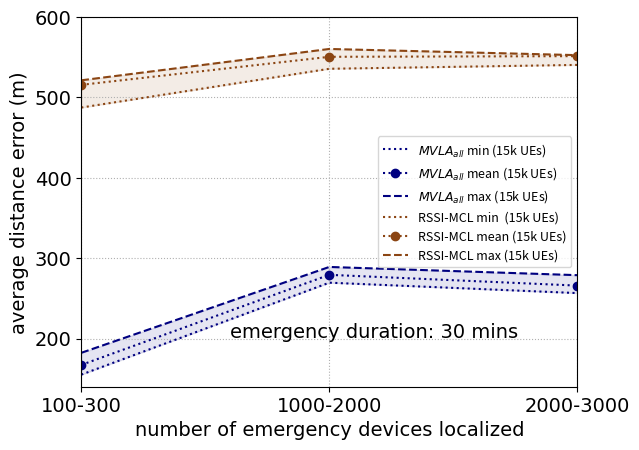

Python code for this plot:
import matplotlib.pyplot as plt
import numpy as np
import matplotlib.font_manager
import matplotlib.font_manager as fontmanager
time =('100-300', '1000-2000', '2000-3000')

avg_seq= (18.62336991,22.45711697,21.91932224)
min_seq = (17.80918842,17.74479224,17.85090852)
max_seq= (19.19246775,23.29975537,22.72100787)

avg_apd = (167.1459,279.2657,265.8517)
min_apd = (155.0305889,269.4891,256.5260)
max_apd = (182.2004133,289.0626,278.8443)

avg_mcl = (515.7175,550.6138,551.4272)
min_mcl = (487.4678,535.7146,540.5275)
max_mcl = (521.3645,560.3701,552.6869)

f, ax1 = plt.subplots()

#ax1.plot(time,min_seq,linestyle='dotted',color="green", label='$MVLA_{recent-seq}$ min')
#ax1.plot(time,avg_seq,linestyle='dotted',color="green",marker='o', label='$MVLA_{recent-seq}$ mean')
#ax1.plot(time,max_seq,linestyle='dashed',color="green",label='$MVLA_{recent-seq}$ max')

ax1.plot(time,min_apd,linestyle='dotted',color="navy", label='$MVLA_{all}$ min (15k UEs)')
ax1.plot(time,avg_apd,linestyle='dotted',color="navy",marker='o', label='$MVLA_{all}$ mean (15k UEs)')
ax1.plot(time,max_apd,linestyle='dashed',color="navy",label='$MVLA_{all}$ max (15k UEs)')

ax1.plot(time,min_mcl,linestyle='dotted',color="saddlebrown", label='RSSI-MCL min  (15k UEs)')
ax1.plot(time,avg_mcl,linestyle='dotted',color="saddlebrown",marker='o', label='RSSI-MCL mean (15k UEs)')
ax1.plot(time,max_mcl,linestyle='dashed',color="saddlebrown",label='RSSI-MCL max (15k UEs)')

#fill between the upper and lower bands
plt.fill_between(time, min_mcl, max_mcl, alpha = .1,color = 'saddlebrown')
plt.fill_between(time, min_apd, max_apd, alpha = .1,color = 'navy')

#add background grid for visual appeal
plt.grid(True, linestyle='dotted')
plt.legend()

import matplotlib.font_manager as fontmanager

import matplotlib.font_manager as font_manager
font = font_manager.FontProperties(family='Arial',
                                   style='normal', size=12)
ax1.legend(prop=font)
plt.legend(fontsize=9) # using a size in points
ax1.tick_params(axis='both', which='major', labelsize=14)

plt.text(0.6,200.8,'emergency duration: 30 mins',fontsize=14,fontname="Arial")
#plt.text(0.6,155.0,'Technique: GPS+RSSI+TOA+AOA',fontsize=12,fontname="Arial")

for tick in ax1.get_xticklabels():
    tick.set_fontname("Arial")
for tick in ax1.get_yticklabels():
    tick.set_fontname("Arial")

plt.xlabel(r"number of emergency devices localized",fontname="Arial",fontsize=14)
plt.ylabel(r"average distance error (m)",fontname="Arial",fontsize=14)
# ax1.set_title("Average distance error against number of devices localized" , fontname="Arial", fontsize=14)
ax1.set_xlim(0, 2)  # most of the data
d = .015  # how big to make the diagonal lines in axes coordinates
ax1.set_ylim(140, 600)  # most of the data

plt.show()